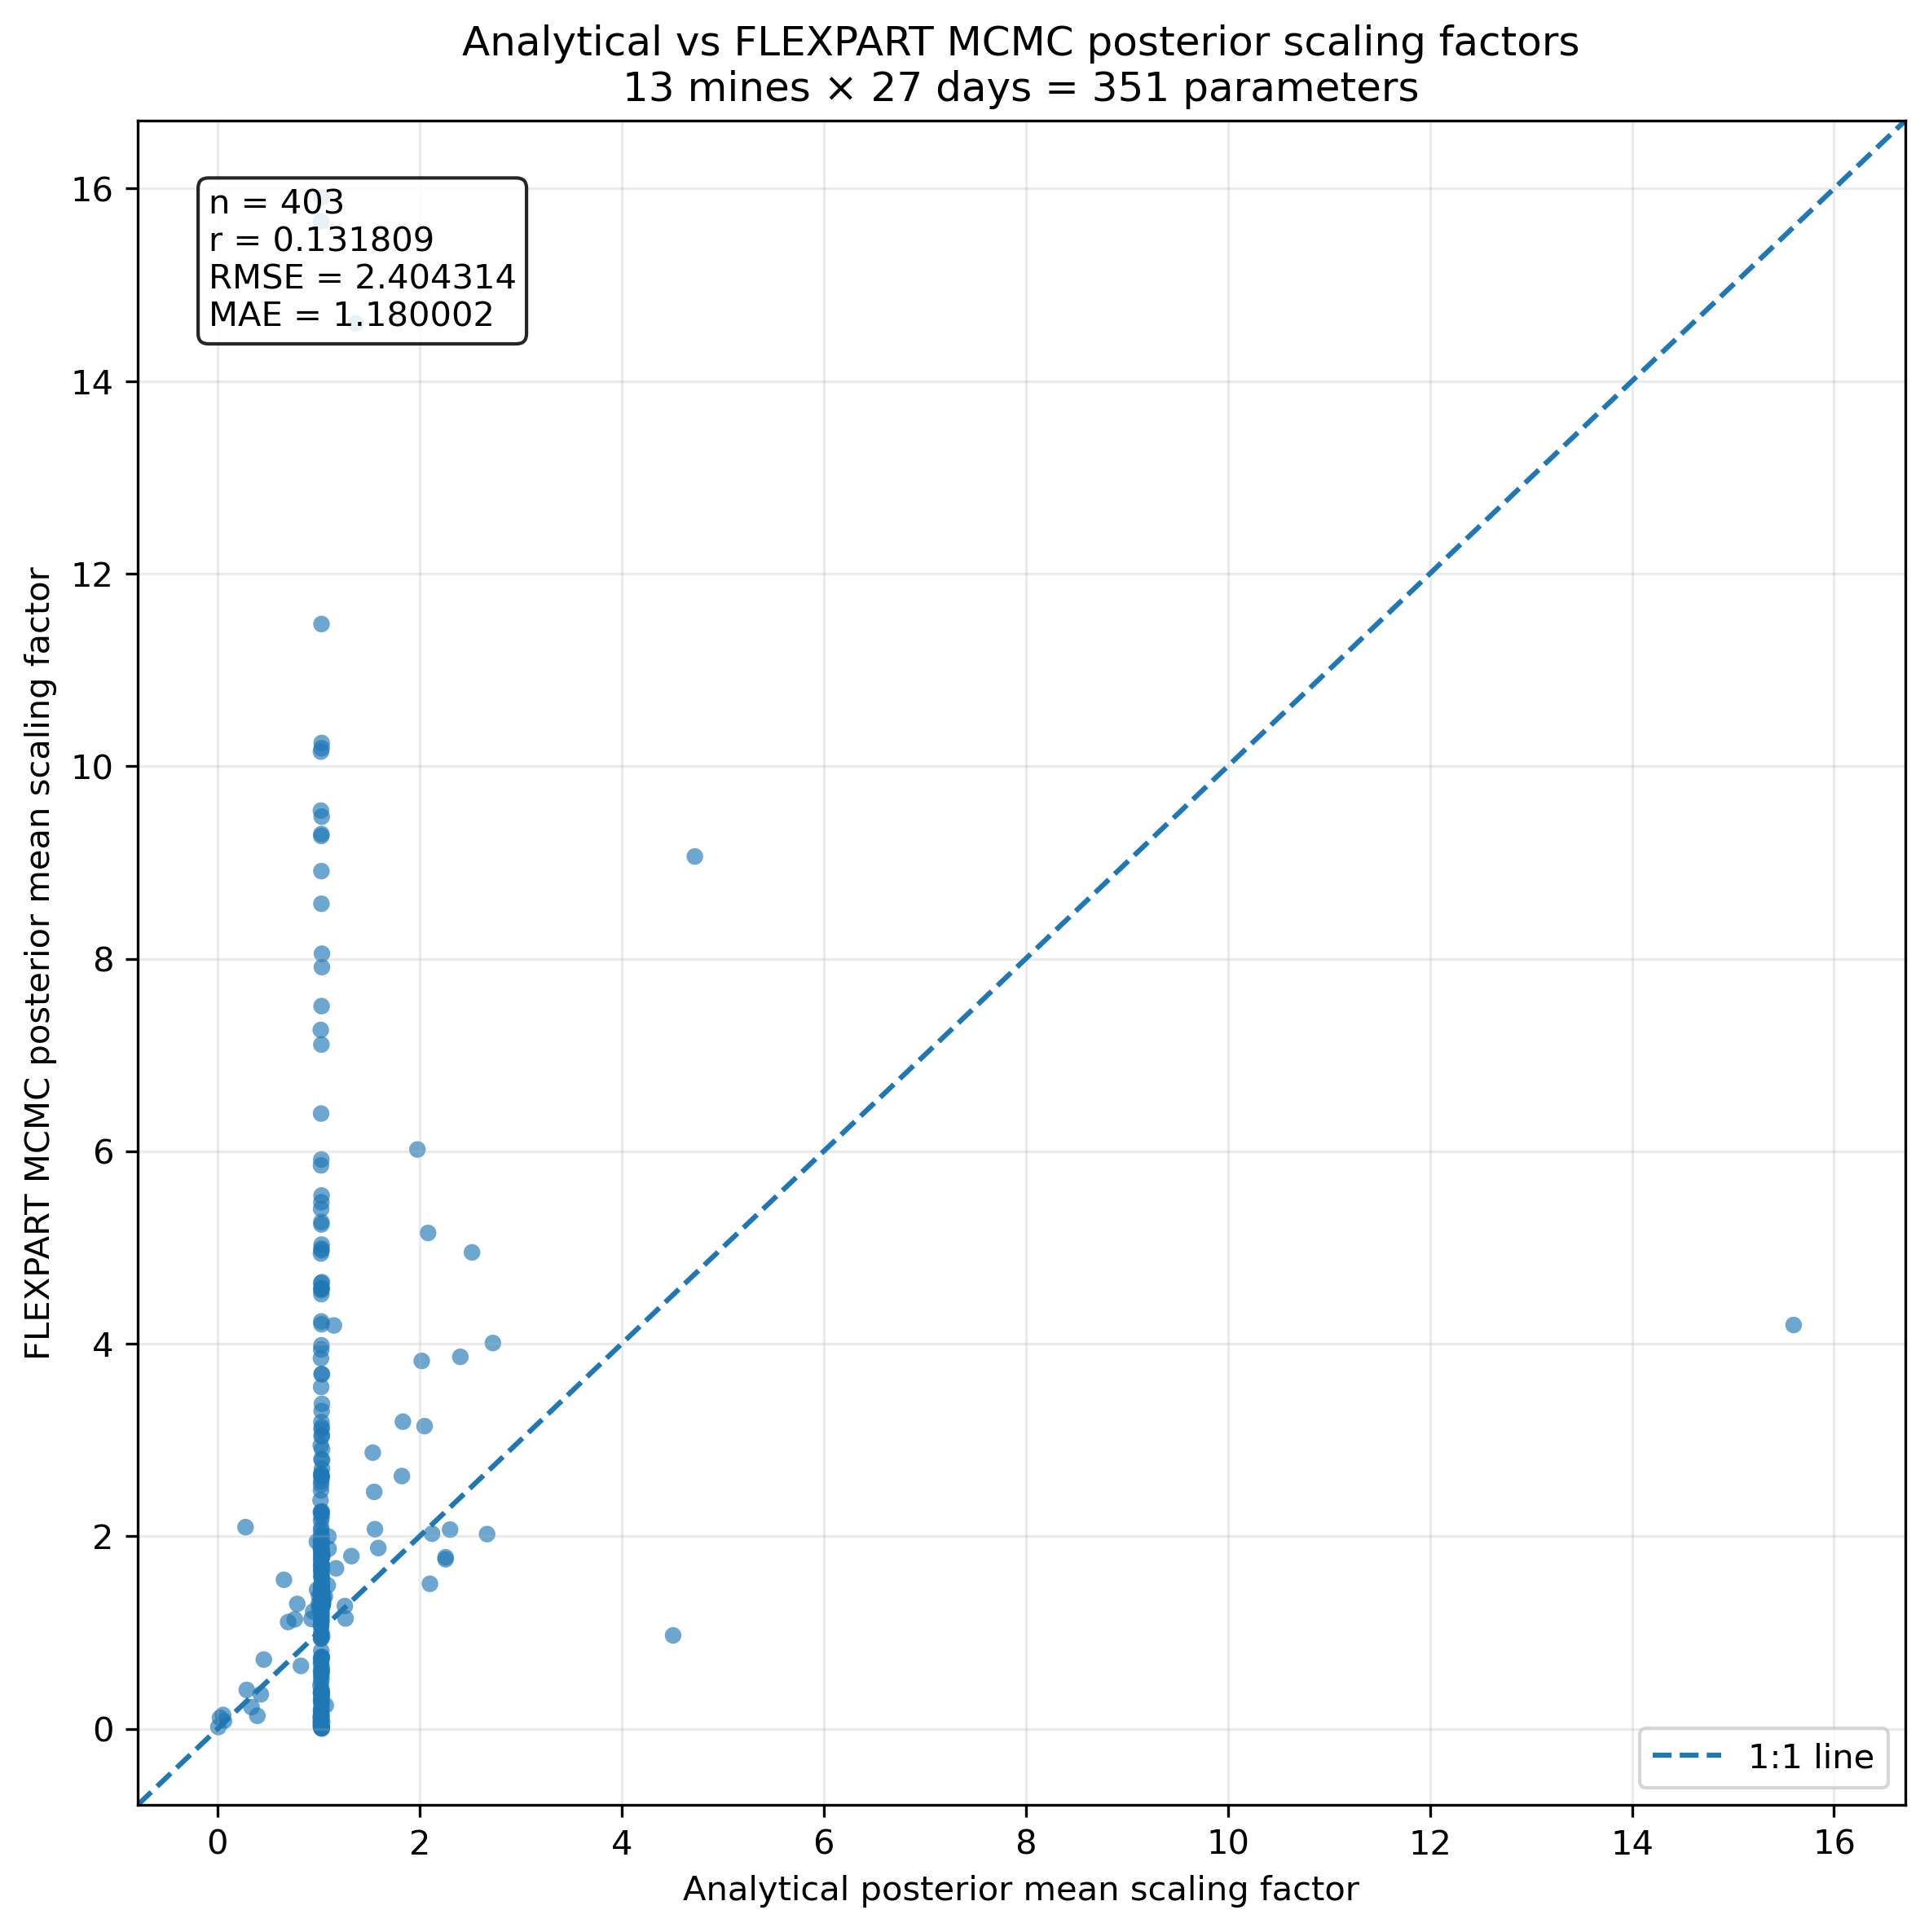

Values plotted in this chart, from the file beside it:
parameter, analytical_mean, analytical_sd, mcmc_mean, mcmc_sd, difference, abs_difference, mine, date
OC1_20260701, 1.368, 0.3277, 14.6, 0.4095, 13.23, 13.23, OC1, 2026-07-01
OC2_20260701, 1.031, 0.4739, 1.29, 0.7894, 0.259, 0.259, OC2, 2026-07-01
OC3_20260701, 1.151, 0.1414, 4.19, 0.152, 3.039, 3.039, OC3, 2026-07-01
OC4_20260701, 1.55, 0.4929, 2.461, 0.9662, 0.9109, 0.9109, OC4, 2026-07-01
OC5_20260701, 1.025, 0.4714, 1.282, 0.7893, 0.2569, 0.2569, OC5, 2026-07-01
OC6_20260701, 1.006, 0.4724, 1.378, 0.8217, 0.3724, 0.3724, OC6, 2026-07-01
OC7_20260701, 2.302, 0.4149, 2.069, 0.5949, -0.2323, 0.2323, OC7, 2026-07-01
OC8_20260701, 1.026, 0.4722, 1.288, 0.7945, 0.2619, 0.2619, OC8, 2026-07-01
OC9_20260701, 1.035, 0.4711, 2.793, 0.9863, 1.758, 1.758, OC9, 2026-07-01
OC10_20260701, 1.019, 0.4692, 2.374, 0.97, 1.355, 1.355, OC10, 2026-07-01
OC11_20260701, 1.032, 0.4706, 2.258, 0.9686, 1.226, 1.226, OC11, 2026-07-01
OC12_20260701, 0.2771, 0.1325, 2.095, 0.1493, 1.818, 1.818, OC12, 2026-07-01
OC13_20260701, 1.021, 0.4693, 1.286, 0.7899, 0.2649, 0.2649, OC13, 2026-07-01
OC1_20260702, 1.039, 0.4692, 1.8, 0.8849, 0.7614, 0.7614, OC1, 2026-07-02
OC2_20260702, 1.029, 0.4708, 1.283, 0.7864, 0.2538, 0.2538, OC2, 2026-07-02
OC3_20260702, 0.3359, 0.1799, 0.226, 0.1601, -0.1099, 0.1099, OC3, 2026-07-02
OC4_20260702, 1.032, 0.4681, 1.336, 0.8069, 0.3036, 0.3036, OC4, 2026-07-02
OC5_20260702, 1.025, 0.4712, 1.281, 0.7935, 0.2559, 0.2559, OC5, 2026-07-02
OC6_20260702, 1.027, 0.4722, 1.288, 0.7872, 0.261, 0.261, OC6, 2026-07-02
OC7_20260702, 1.536, 0.4537, 2.869, 0.7266, 1.333, 1.333, OC7, 2026-07-02
OC8_20260702, 1.024, 0.4698, 1.294, 0.7922, 0.2701, 0.2701, OC8, 2026-07-02
OC9_20260702, 1.039, 0.471, 1.41, 0.8277, 0.3704, 0.3704, OC9, 2026-07-02
OC10_20260702, 0.9306, 0.4501, 1.141, 0.6954, 0.2107, 0.2107, OC10, 2026-07-02
OC11_20260702, 1.097, 0.4788, 1.998, 0.9321, 0.9009, 0.9009, OC11, 2026-07-02
OC12_20260702, 1.032, 0.4695, 1.279, 0.7928, 0.2466, 0.2466, OC12, 2026-07-02
OC13_20260702, 1.03, 0.47, 1.285, 0.7909, 0.255, 0.255, OC13, 2026-07-02
OC1_20260703, 1.824, 0.4032, 2.626, 0.5664, 0.8015, 0.8015, OC1, 2026-07-03
OC2_20260703, 1.03, 0.4707, 1.292, 0.7983, 0.2612, 0.2612, OC2, 2026-07-03
OC3_20260703, 0.6988, 0.1798, 1.109, 0.1907, 0.4105, 0.4105, OC3, 2026-07-03
OC4_20260703, 1.099, 0.4804, 1.87, 0.9078, 0.771, 0.771, OC4, 2026-07-03
OC5_20260703, 1.022, 0.4686, 1.287, 0.7893, 0.2653, 0.2653, OC5, 2026-07-03
OC6_20260703, 1.091, 0.4758, 1.49, 0.8499, 0.3994, 0.3994, OC6, 2026-07-03
OC7_20260703, 2.102, 0.2406, 1.507, 0.2648, -0.5952, 0.5952, OC7, 2026-07-03
OC8_20260703, 1.028, 0.4729, 1.289, 0.789, 0.2612, 0.2612, OC8, 2026-07-03
OC9_20260703, 1.325, 0.4941, 1.794, 0.8965, 0.4689, 0.4689, OC9, 2026-07-03
OC10_20260703, 2.084, 0.4678, 5.151, 0.8053, 3.068, 3.068, OC10, 2026-07-03
OC11_20260703, 1.172, 0.4813, 1.667, 0.8818, 0.495, 0.495, OC11, 2026-07-03
OC12_20260703, 0.9853, 0.4435, 1.444, 0.7363, 0.4588, 0.4588, OC12, 2026-07-03
OC13_20260703, 1.031, 0.4715, 1.278, 0.7904, 0.2474, 0.2474, OC13, 2026-07-03
OC1_20260704, 4.509, 0.1557, 0.9705, 0.178, -3.539, 3.539, OC1, 2026-07-04
OC2_20260704, 2.257, 0.2093, 1.782, 0.2252, -0.4754, 0.4754, OC2, 2026-07-04
OC3_20260704, 1.071, 0.1592, 0.2433, 0.1441, -0.8275, 0.8275, OC3, 2026-07-04
OC4_20260704, 2.668, 0.4877, 2.023, 0.8834, -0.645, 0.645, OC4, 2026-07-04
OC5_20260704, 1.022, 0.4713, 1.29, 0.7932, 0.2685, 0.2685, OC5, 2026-07-04
OC6_20260704, 1.002, 0.4719, 1.3, 0.7969, 0.2979, 0.2979, OC6, 2026-07-04
OC7_20260704, 0.05426, 0.04233, 0.1441, 0.06966, 0.08984, 0.08984, OC7, 2026-07-04
OC8_20260704, 0.9465, 0.46, 1.219, 0.7788, 0.2725, 0.2725, OC8, 2026-07-04
OC9_20260704, 2.049, 0.4686, 3.144, 0.7332, 1.095, 1.095, OC9, 2026-07-04
OC10_20260704, 15.6, 0.3171, 4.195, 0.3802, -11.41, 11.41, OC10, 2026-07-04
OC11_20260704, 1.591, 0.4964, 1.878, 0.9172, 0.2869, 0.2869, OC11, 2026-07-04
OC12_20260704, 0.02394, 0.02469, 0.114, 0.1034, 0.0901, 0.0901, OC12, 2026-07-04
OC13_20260704, 0.3942, 0.1256, 0.1351, 0.09587, -0.259, 0.259, OC13, 2026-07-04
OC1_20260705, 0.008172, 0.008207, 0.01878, 0.01784, 0.01061, 0.01061, OC1, 2026-07-05
OC2_20260705, 4.724, 0.2152, 9.062, 0.2332, 4.337, 4.337, OC2, 2026-07-05
OC3_20260705, 0.789, 0.4276, 1.298, 0.777, 0.5086, 0.5086, OC3, 2026-07-05
OC4_20260705, 0.458, 0.3277, 0.7197, 0.5473, 0.2617, 0.2617, OC4, 2026-07-05
OC5_20260705, 1.027, 0.4704, 1.291, 0.8021, 0.2646, 0.2646, OC5, 2026-07-05
OC6_20260705, 0.7649, 0.4328, 1.138, 0.7387, 0.3726, 0.3726, OC6, 2026-07-05
OC7_20260705, 0.289, 0.2373, 0.4046, 0.3505, 0.1156, 0.1156, OC7, 2026-07-05
OC8_20260705, 1.005, 0.4682, 1.256, 0.7828, 0.2514, 0.2514, OC8, 2026-07-05
... 343 more rows
